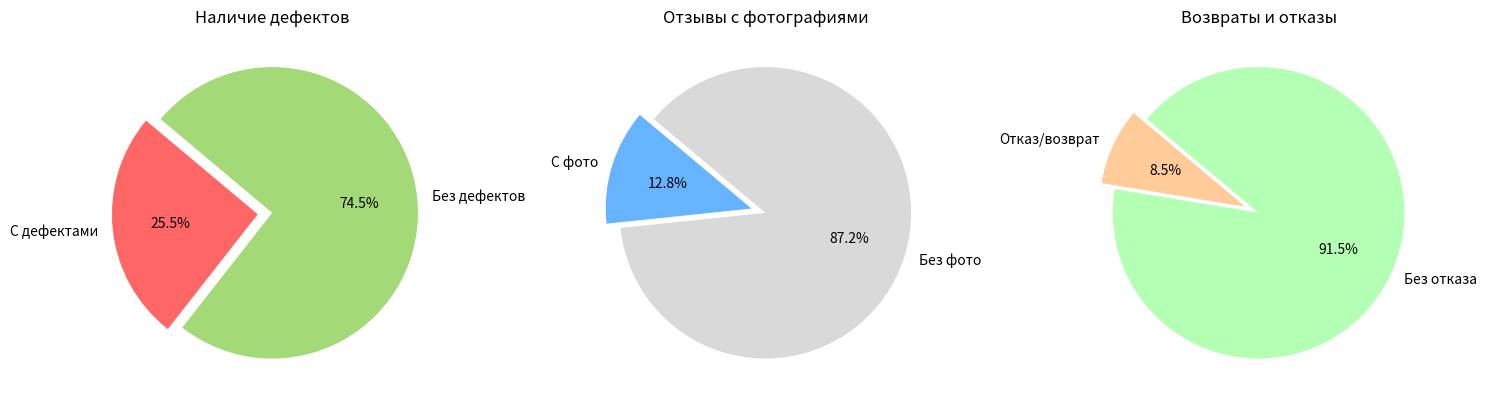

This figure's Python source:
import matplotlib.pyplot as plt

# Настройка общих параметров
plt.figure(figsize=(15, 5))
colors1 = ['#ff6666', '#a3d977']
colors2 = ['#66b3ff', '#d9d9d9']
colors3 = ['#ffcc99', '#b3ffb3']

# График 1: Дефекты
plt.subplot(1, 3, 1)
labels1 = ['С дефектами', 'Без дефектов']
sizes1 = [24, 70]
explode1 = (0.1, 0)
plt.pie(sizes1, labels=labels1, autopct='%1.1f%%', colors=colors1,
        startangle=140, explode=explode1, textprops={'fontsize': 10})
plt.title('Наличие дефектов')

# График 2: Фото в отзывах
plt.subplot(1, 3, 2)
labels2 = ['С фото', 'Без фото']
sizes2 = [12, 82]
explode2 = (0.1, 0)
plt.pie(sizes2, labels=labels2, autopct='%1.1f%%', colors=colors2,
        startangle=140, explode=explode2, textprops={'fontsize': 10})
plt.title('Отзывы с фотографиями')

# График 3: Отказ от товара
plt.subplot(1, 3, 3)
labels3 = ['Отказ/возврат', 'Без отказа']
sizes3 = [8, 86]
explode3 = (0.1, 0)
plt.pie(sizes3, labels=labels3, autopct='%1.1f%%', colors=colors3,
        startangle=140, explode=explode3, textprops={'fontsize': 10})
plt.title('Возвраты и отказы')

plt.tight_layout()
plt.show()
